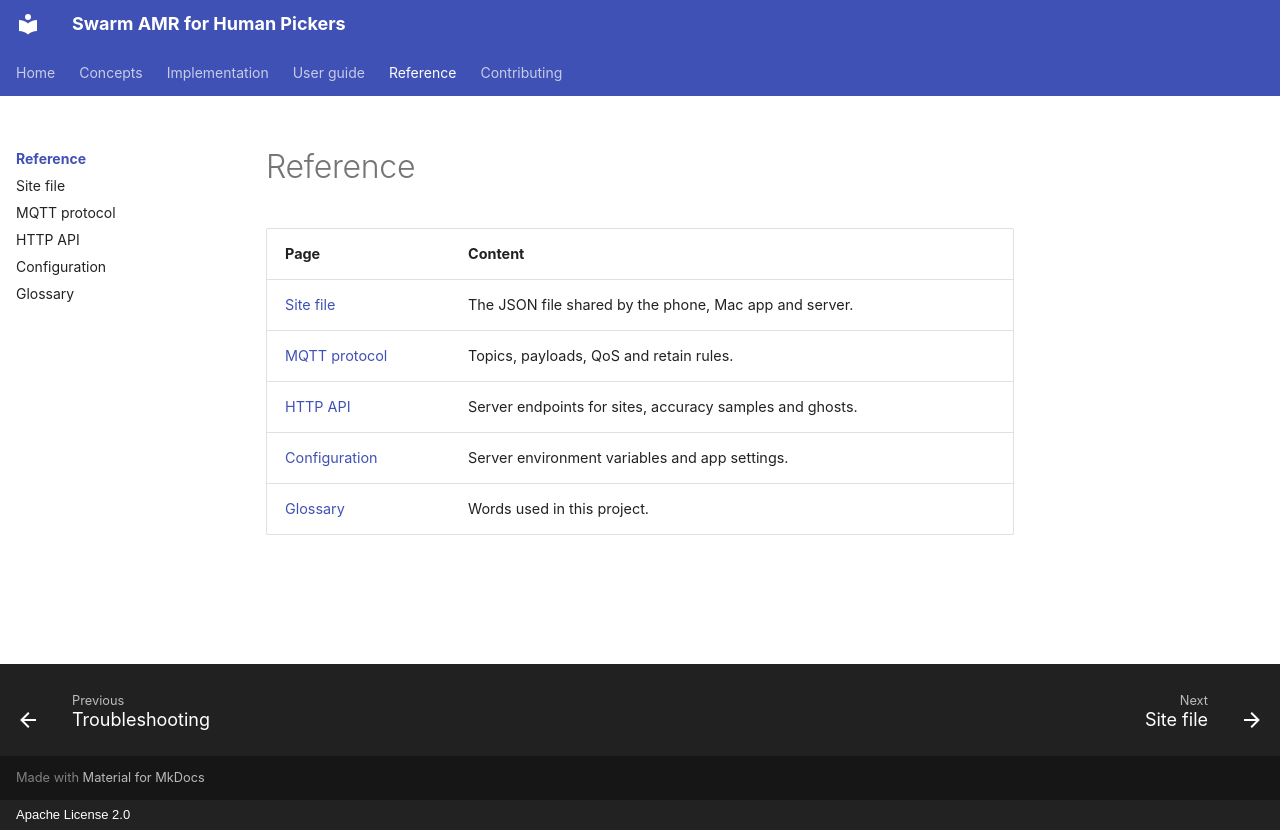

repository: rmaheedharan/swarm-amr · page: reference/index.html · generator: mkdocs · copyright: Apache License 2.0

# Reference

| Page | Content |
| --- | --- |
| [Site file](../site-file.md) | The JSON file shared by the phone, Mac app and server. |
| [MQTT protocol](mqtt.md) | Topics, payloads, QoS and retain rules. |
| [HTTP API](http-api.md) | Server endpoints for sites, accuracy samples and ghosts. |
| [Configuration](configuration.md) | Server environment variables and app settings. |
| [Glossary](glossary.md) | Words used in this project. |
